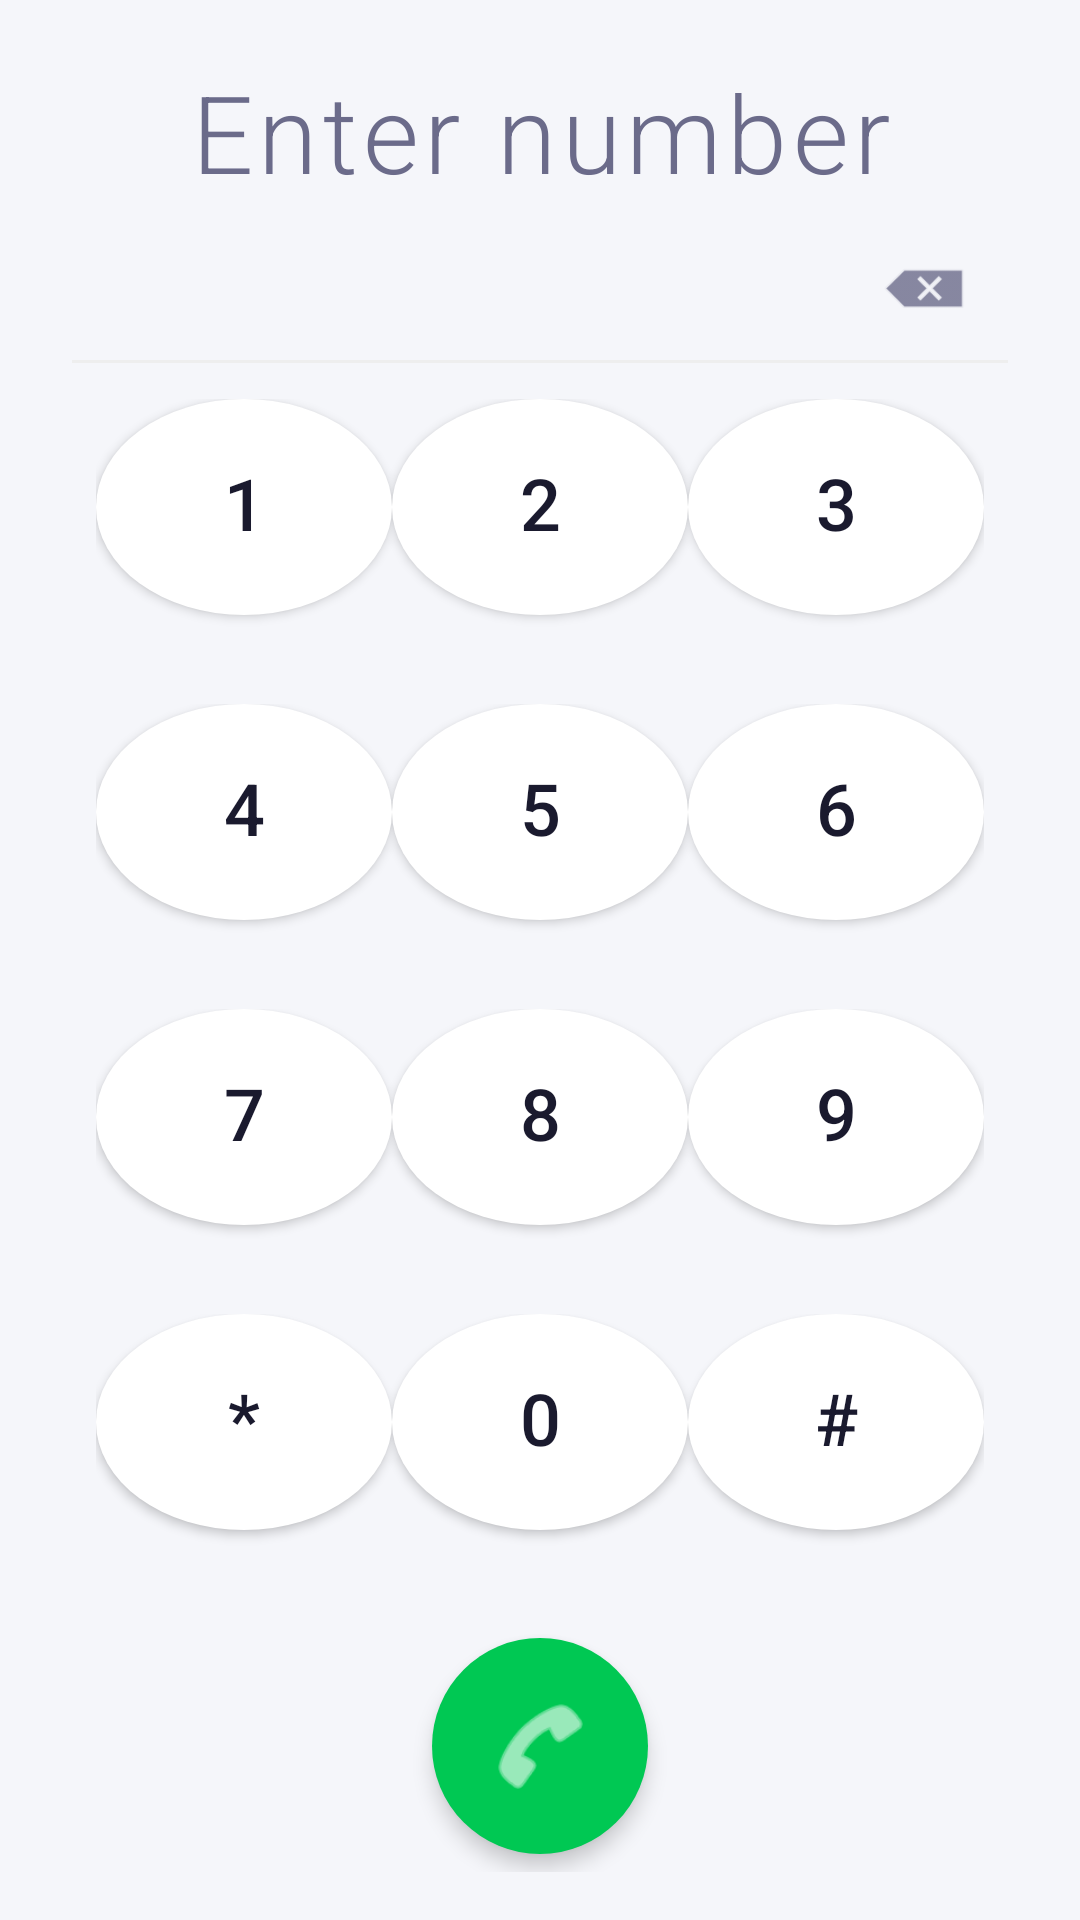

This screen was rendered from an Android layout file. Write that file and the resources it references.
<!-- AndroidManifest.xml: application theme Theme.PhoneApp -->
<!-- res/layout/fragment_dialer.xml -->
<?xml version="1.0" encoding="utf-8"?>
<LinearLayout xmlns:android="http://schemas.android.com/apk/res/android"
    android:layout_width="match_parent"
    android:layout_height="match_parent"
    android:background="@color/background"
    android:orientation="vertical">

    
    <LinearLayout
        android:layout_width="match_parent"
        android:layout_height="120dp"
        android:gravity="center"
        android:orientation="vertical"
        android:paddingTop="16dp">

        <TextView
            android:id="@+id/tvDisplay"
            android:layout_width="match_parent"
            android:layout_height="wrap_content"
            android:gravity="center"
            android:hint="Enter number"
            android:textColorHint="@color/text_secondary"
            android:textColor="@color/text_primary"
            android:textSize="36sp"
            android:fontFamily="sans-serif-light"
            android:letterSpacing="0.05"
            android:paddingStart="60dp"
            android:paddingEnd="60dp"
            android:singleLine="true"
            android:ellipsize="start" />

        
        <LinearLayout
            android:layout_width="match_parent"
            android:layout_height="wrap_content"
            android:gravity="end"
            android:paddingEnd="32dp"
            android:paddingTop="8dp">

            <ImageView
                android:id="@+id/btnBackspace"
                android:layout_width="40dp"
                android:layout_height="40dp"
                android:src="@android:drawable/ic_input_delete"
                android:tint="@color/text_secondary"
                android:padding="6dp"
                android:clickable="true"
                android:focusable="true" />
        </LinearLayout>
    </LinearLayout>

    
    <View
        android:layout_width="match_parent"
        android:layout_height="1dp"
        android:background="@color/divider"
        android:layout_marginStart="24dp"
        android:layout_marginEnd="24dp" />

    
    <LinearLayout
        android:layout_width="match_parent"
        android:layout_height="0dp"
        android:layout_weight="1"
        android:orientation="vertical"
        android:paddingStart="32dp"
        android:paddingEnd="32dp"
        android:paddingTop="12dp">

        
        <LinearLayout
            android:layout_width="match_parent"
            android:layout_height="0dp"
            android:layout_weight="1"
            android:orientation="horizontal">

            <Button android:id="@+id/btn1" style="@style/DialerKey" android:text="1" android:tag="1"/>
            <Button android:id="@+id/btn2" style="@style/DialerKey" android:text="2" android:tag="2"/>
            <Button android:id="@+id/btn3" style="@style/DialerKey" android:text="3" android:tag="3"/>
        </LinearLayout>

        
        <LinearLayout
            android:layout_width="match_parent"
            android:layout_height="0dp"
            android:layout_weight="1"
            android:orientation="horizontal">

            <Button android:id="@+id/btn4" style="@style/DialerKey" android:text="4" android:tag="4"/>
            <Button android:id="@+id/btn5" style="@style/DialerKey" android:text="5" android:tag="5"/>
            <Button android:id="@+id/btn6" style="@style/DialerKey" android:text="6" android:tag="6"/>
        </LinearLayout>

        
        <LinearLayout
            android:layout_width="match_parent"
            android:layout_height="0dp"
            android:layout_weight="1"
            android:orientation="horizontal">

            <Button android:id="@+id/btn7" style="@style/DialerKey" android:text="7" android:tag="7"/>
            <Button android:id="@+id/btn8" style="@style/DialerKey" android:text="8" android:tag="8"/>
            <Button android:id="@+id/btn9" style="@style/DialerKey" android:text="9" android:tag="9"/>
        </LinearLayout>

        
        <LinearLayout
            android:layout_width="match_parent"
            android:layout_height="0dp"
            android:layout_weight="1"
            android:orientation="horizontal">

            <Button android:id="@+id/btnStar" style="@style/DialerKey" android:text="*" android:tag="*"/>
            <Button android:id="@+id/btn0"    style="@style/DialerKey" android:text="0" android:tag="0"/>
            <Button android:id="@+id/btnHash" style="@style/DialerKey" android:text="#" android:tag="#"/>
        </LinearLayout>
    </LinearLayout>

    
    <LinearLayout
        android:layout_width="match_parent"
        android:layout_height="100dp"
        android:gravity="center"
        android:paddingBottom="16dp">

        <ImageView
            android:id="@+id/btnCall"
            android:layout_width="72dp"
            android:layout_height="72dp"
            android:background="@drawable/bg_call_btn"
            android:src="@android:drawable/ic_menu_call"
            android:tint="@color/white"
            android:padding="18dp"
            android:clickable="true"
            android:focusable="true"
            android:elevation="4dp" />
    </LinearLayout>

</LinearLayout>
<!-- resources referenced by this layout -->
<resources>
  <color name="background">#F5F6FA</color>
  <color name="divider">#EEEEEE</color>
  <color name="text_primary">#1A1A2E</color>
  <color name="text_secondary">#6B6B8A</color>
  <color name="white">#FFFFFF</color>
  <!-- drawable bg_call_btn (drawable) -->
  <?xml version="1.0" encoding="utf-8"?>
  <ripple xmlns:android="http://schemas.android.com/apk/res/android"
      android:color="#1AFFFFFF">
      <item>
          <shape android:shape="oval">
              <solid android:color="@color/call_green" />
          </shape>
      </item>
  </ripple>
  <style name="DialerKey">
          <item name="android:layout_width">0dp</item>
          <item name="android:layout_height">72dp</item>
          <item name="android:layout_weight">1</item>
          <item name="android:textSize">24sp</item>
          <item name="android:textColor">@color/text_primary</item>
          <item name="android:background">@drawable/dialer_key_bg</item>
          <item name="android:gravity">center</item>
          <item name="android:includeFontPadding">false</item>
          <item name="android:fontFamily">sans-serif-medium</item>
          <item name="android:clickable">true</item>
          <item name="android:focusable">true</item>
      </style>
  <style name="Theme.PhoneApp" parent="Theme.MaterialComponents.Light.NoActionBar">
          <item name="colorPrimary">@color/primary</item>
          <item name="colorPrimaryDark">@color/primary_dark</item>
          <item name="colorAccent">@color/accent</item>
          <item name="android:windowBackground">@color/background</item>
          <item name="android:statusBarColor">@color/primary_dark</item>
      </style>
  <color name="call_green">#00C853</color>
  <!-- drawable dialer_key_bg (drawable) -->
  <?xml version="1.0" encoding="utf-8"?>
  <ripple xmlns:android="http://schemas.android.com/apk/res/android"
      android:color="@color/dialer_key_press">
      <item>
          <shape android:shape="oval">
              <solid android:color="@color/dialer_key_bg" />
          </shape>
      </item>
  </ripple>
  <color name="primary">#1A237E</color>
  <color name="primary_dark">#0D1466</color>
  <color name="accent">#00E5FF</color>
  <color name="dialer_key_press">#E8EAF6</color>
  <color name="dialer_key_bg">#FFFFFF</color>
</resources>
